Run: headless pygame with SDL's dummy video driver; simulated clock (each Clock.tick advances the game by its frame time, no real sleeping); random seed 0; keys injected as events and as key.get_pressed() state; no mouse input.
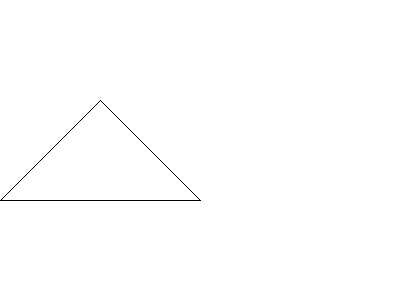
Frame 1 of 4 · flips 1–60 · no input
Frame 2 of 4 · flips 61–180 · tapped SPACE, RETURN · held RIGHT (→), D · screen unchanged from frame 1, image omitted
Frame 3 of 4 · flips 181–300 · held DOWN (↓), S · screen unchanged from frame 2, image omitted
Frame 4 of 4 · flips 301–420 · held LEFT (←), A, UP (↑), W · screen unchanged from frame 3, image omitted

The pygame program that drew these frames:

import pygame
from math import pi
 

# basically

# env = Environment(descr, dt, max_steps, ...)
# observer = Observer(env) # <-- ego_state, ego_antenna, ego_image, world_image, ...

# agents = env.get_agents()

# agent.step(u, dt) 
# observer.observe(agent)

# Initialize the game engine
pygame.init()
WHITE = (255, 255, 255)
BLACK = (  0,   0,   0)


# Set the height and width of the screen
size = [400, 300]
screen = pygame.display.set_mode(size)

pygame.display.set_caption("Example code for the draw module")
done = False

 
while not done:
    for event in pygame.event.get(): # User did something
        if event.type == pygame.QUIT: # If user clicked close
            done=True # Flag that we are done so we exit this loop
 
    # All drawing code happens after the for loop and but
    # inside the main while done==False loop.
     
    # Clear the screen and set the screen background
    screen.fill(WHITE)

    pygame.draw.polygon(screen, BLACK, [[100, 100], [0, 200], [200, 200]], 1)

    pygame.display.flip()

pygame.quit()
